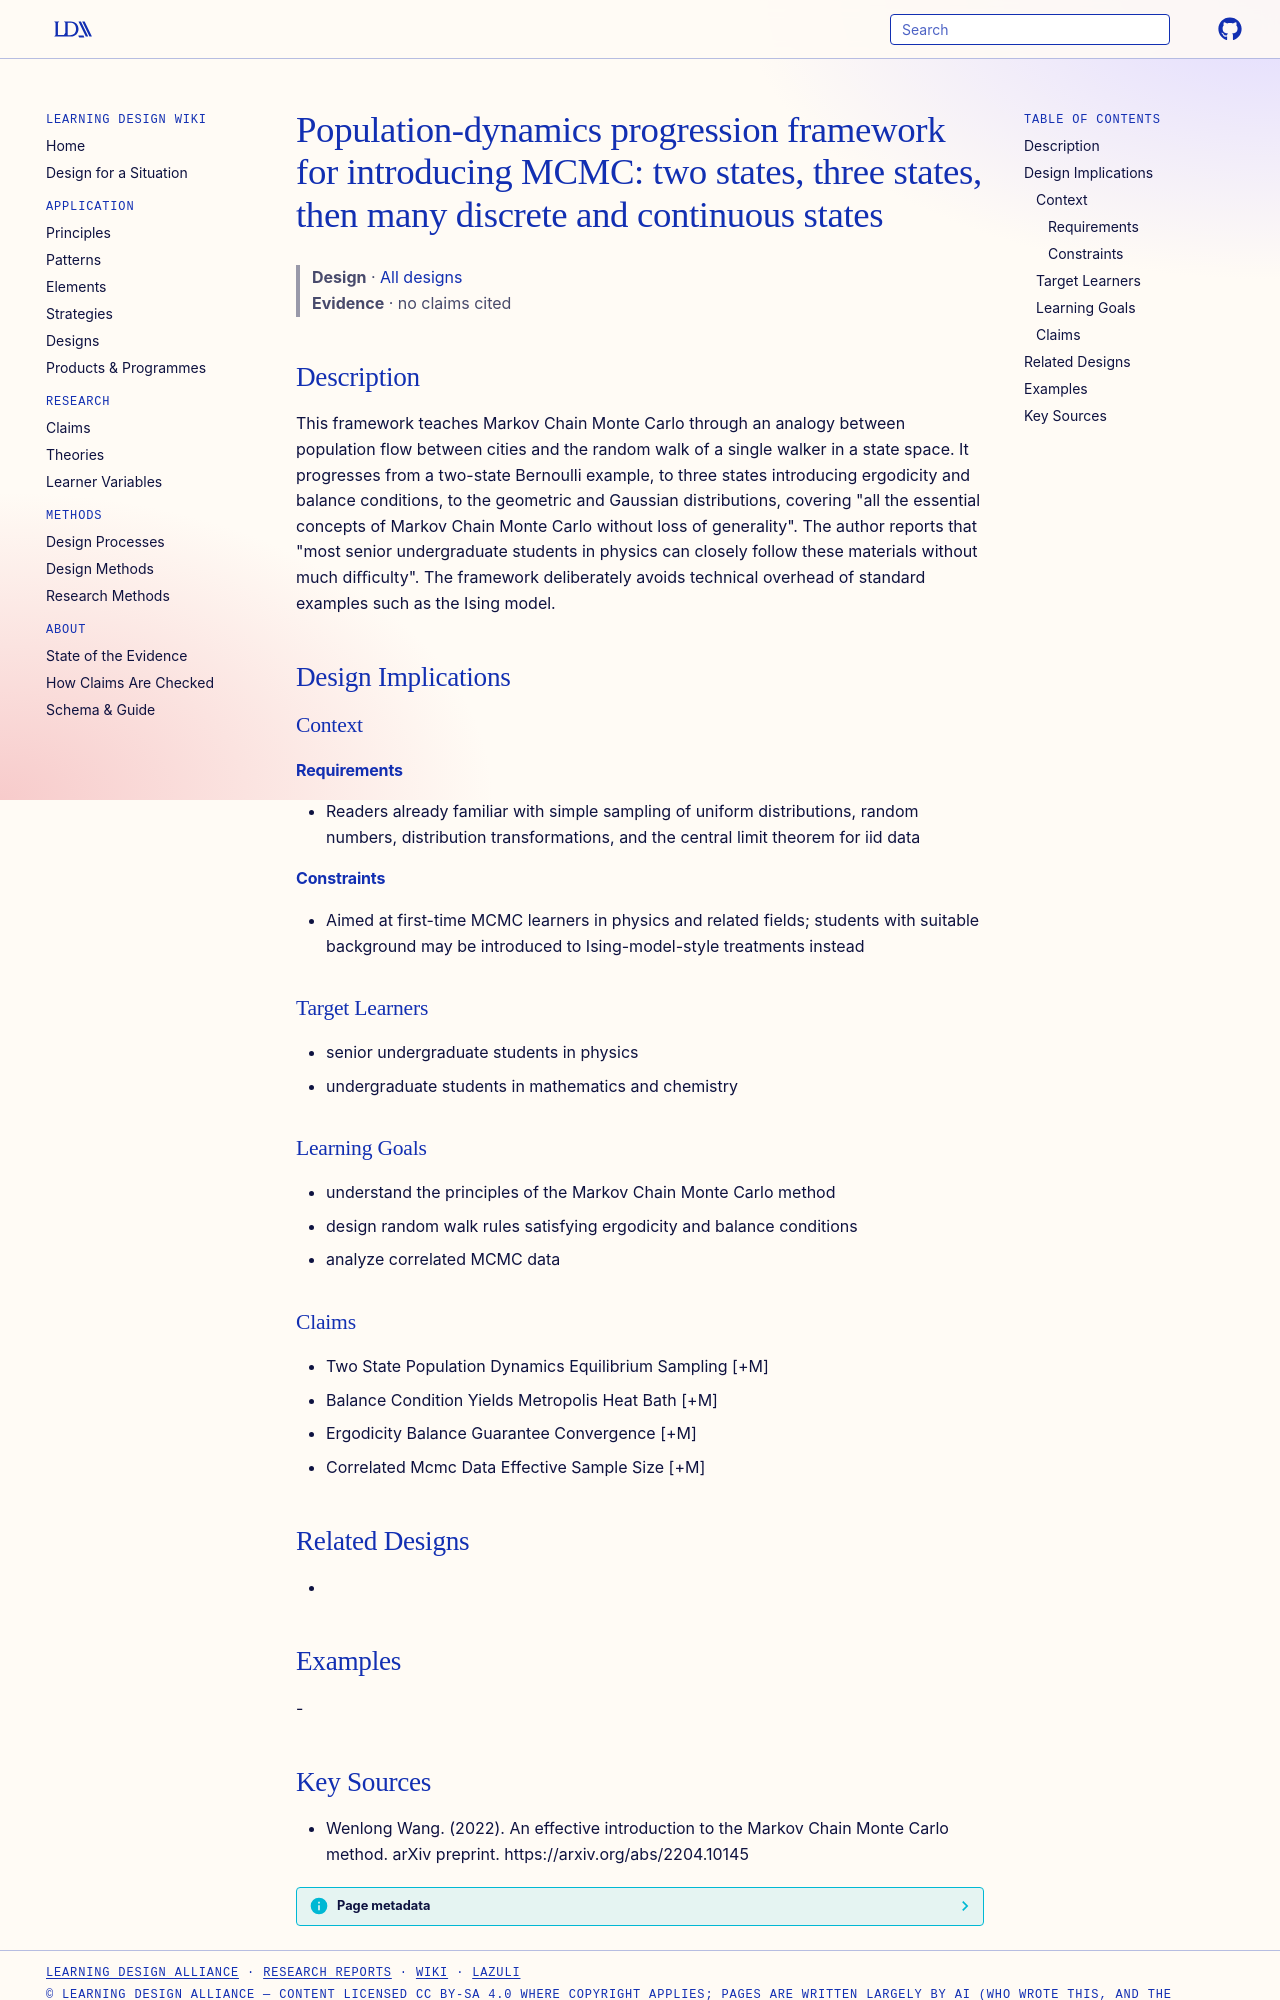

repository: Learning-Design-Alliance/learning-wiki · page: designs/population-dynamics-mcmc-teaching-framework/index.html · generator: mkdocs

---
type: design
id: population-dynamics-mcmc-teaching-framework
title: "Population-dynamics progression framework for introducing MCMC: two states, three states, then many discrete and continuous states"
description: This framework teaches Markov Chain Monte Carlo through an analogy between population flow between cities and the random walk of a single walker in a state space.
status: review
generated:
  by: "process:settle-candidates"
  at: 2026-11-19
sources:
  - id: wenlong-wang-2022
    resource: "https://arxiv.org/abs/2204.10145"
    title: "Wenlong Wang. (2022). An effective introduction to the Markov Chain Monte Carlo method. arXiv preprint. https://arxiv.org/abs/2204.10145"
    author: Wenlong Wang
---

# Population-dynamics progression framework for introducing MCMC: two states, three states, then many discrete and continuous states

> **Design** · [All designs](index.md)
> **Evidence** · no claims cited

## Description
This framework teaches Markov Chain Monte Carlo through an analogy between population flow between cities and the random walk of a single walker in a state space. It progresses from a two-state Bernoulli example, to three states introducing ergodicity and balance conditions, to the geometric and Gaussian distributions, covering "all the essential concepts of Markov Chain Monte Carlo without loss of generality". The author reports that "most senior undergraduate students in physics can closely follow these materials without much diﬃculty". The framework deliberately avoids technical overhead of standard examples such as the Ising model.

## Design Implications

### Context
#### Requirements
- Readers already familiar with simple sampling of uniform distributions, random numbers, distribution transformations, and the central limit theorem for iid data
#### Constraints
- Aimed at first-time MCMC learners in physics and related fields; students with suitable background may be introduced to Ising-model-style treatments instead

### Target Learners
- senior undergraduate students in physics
- undergraduate students in mathematics and chemistry

### Learning Goals
- understand the principles of the Markov Chain Monte Carlo method
- design random walk rules satisfying ergodicity and balance conditions
- analyze correlated MCMC data

### Claims
- Two State Population Dynamics Equilibrium Sampling [+M]
- Balance Condition Yields Metropolis Heat Bath [+M]
- Ergodicity Balance Guarantee Convergence [+M]
- Correlated Mcmc Data Effective Sample Size [+M]

## Related Designs
- 

## Examples
-
